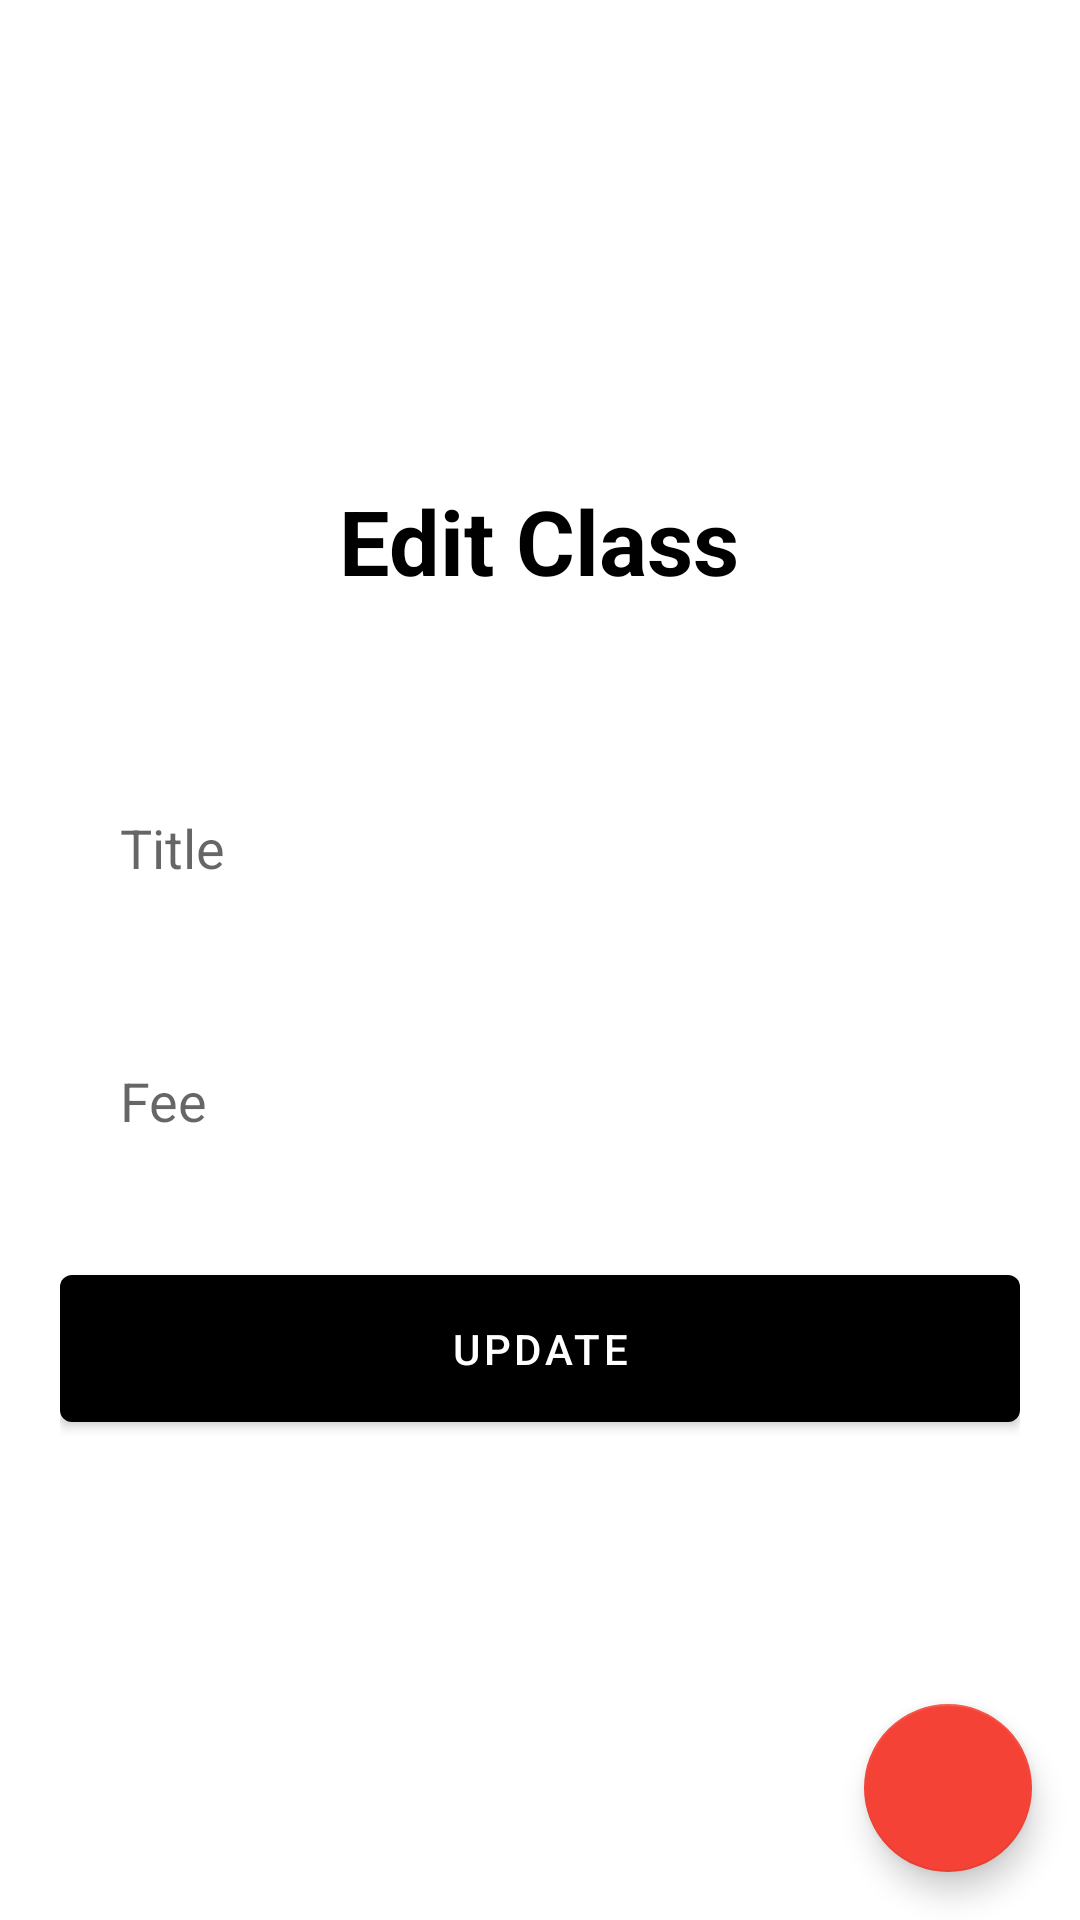

Here is an Android app screen rendered from its layout file. Give the layout XML and the strings, colors and styles it references.
<!-- AndroidManifest.xml: application theme AppTheme -->
<!-- res/layout/activity_edit_class.xml -->
<?xml version="1.0" encoding="utf-8"?>
<androidx.coordinatorlayout.widget.CoordinatorLayout android:layout_width="match_parent"
    android:layout_height="match_parent"
    xmlns:app="http://schemas.android.com/apk/res-auto"
    tools:context=".EditClassActivity"
    xmlns:tools="http://schemas.android.com/tools"
    xmlns:android="http://schemas.android.com/apk/res/android">
    <RelativeLayout
        android:layout_width="match_parent"
        android:layout_height="match_parent"
        android:background="@color/colorWhite">
        <LinearLayout
            android:layout_gravity="center"
            android:layout_marginStart="20dp"
            android:layout_marginEnd="20dp"
            android:orientation="vertical"
            android:layout_centerInParent="true"
            android:layout_width="match_parent"
            android:layout_height="wrap_content">
            <TextView
                android:id="@+id/tvTitle"
                android:textSize="@dimen/largeText"
                android:textColor="@color/colorPrimary"
                android:textStyle="bold"
                android:text="@string/edit_class"
                android:layout_marginBottom="50dp"
                android:layout_width="wrap_content"
                android:layout_gravity="center"
                android:layout_height="wrap_content" />
            <EditText
                android:id="@+id/etTitle"
                android:inputType="text"
                android:layout_marginBottom="20dp"
                android:hint="@string/title"
                android:textColor="@color/colorPrimary"
                android:background="@drawable/custom_edit_text"
                android:layout_width="match_parent"
                android:layout_height="wrap_content"/>
            <EditText
                android:id="@+id/etFee"
                android:inputType="number"
                android:layout_marginBottom="20dp"
                android:hint="@string/fee"
                android:textColor="@color/colorPrimary"
                android:background="@drawable/custom_edit_text"
                android:layout_width="match_parent"
                android:layout_height="wrap_content"/>
            <com.google.android.material.button.MaterialButton
                android:id="@+id/btnLogin"
                android:padding="15dp"
                android:textColor="@color/colorWhite"
                android:text="@string/update"
                android:layout_width="match_parent"
                android:onClick="editClassClicked"
                android:layout_height="wrap_content"/>
        </LinearLayout>
    </RelativeLayout>
    <com.google.android.material.floatingactionbutton.FloatingActionButton
        android:id="@+id/floating_action_button"
        android:layout_width="wrap_content"
        android:layout_height="wrap_content"
        app:backgroundTint="@color/colorDanger"
        android:onClick="deleteClassClicked"
        android:layout_gravity="bottom|end"
        android:layout_margin="16dp"
        android:src="@drawable/ic_delete_black_24dp"/>
</androidx.coordinatorlayout.widget.CoordinatorLayout>
<!-- resources referenced by this layout -->
<resources>
  <color name="colorDanger">#F44336</color>
  <color name="colorPrimary">#000000</color>
  <color name="colorWhite">#ffffff</color>
  <dimen name="largeText">30sp</dimen>
  <!-- drawable custom_edit_text (drawable) -->
  <?xml version="1.0" encoding="utf-8"?>
  <shape android:shape="rectangle"
      xmlns:android="http://schemas.android.com/apk/res/android">
      <solid android:color="@color/colorWhite" />
      <padding android:top="20dp" android:right="20dp" android:left="20dp" android:bottom="20dp" />
  </shape>
  <string name="edit_class">Edit Class</string>
  <string name="fee">Fee</string>
  <string name="title">Title</string>
  <string name="update">Update</string>
  <style name="AppTheme" parent="Theme.MaterialComponents.Light.NoActionBar">
          
          <item name="colorPrimary">@color/colorPrimary</item>
          <item name="colorPrimaryDark">@color/colorPrimaryDark</item>
          <item name="colorAccent">@color/colorAccent</item>
          <item name="android:windowLightStatusBar" tools:targetApi="m">true</item>
      </style>
  <color name="colorPrimaryDark">#ffffff</color>
  <color name="colorAccent">#000000</color>
</resources>
